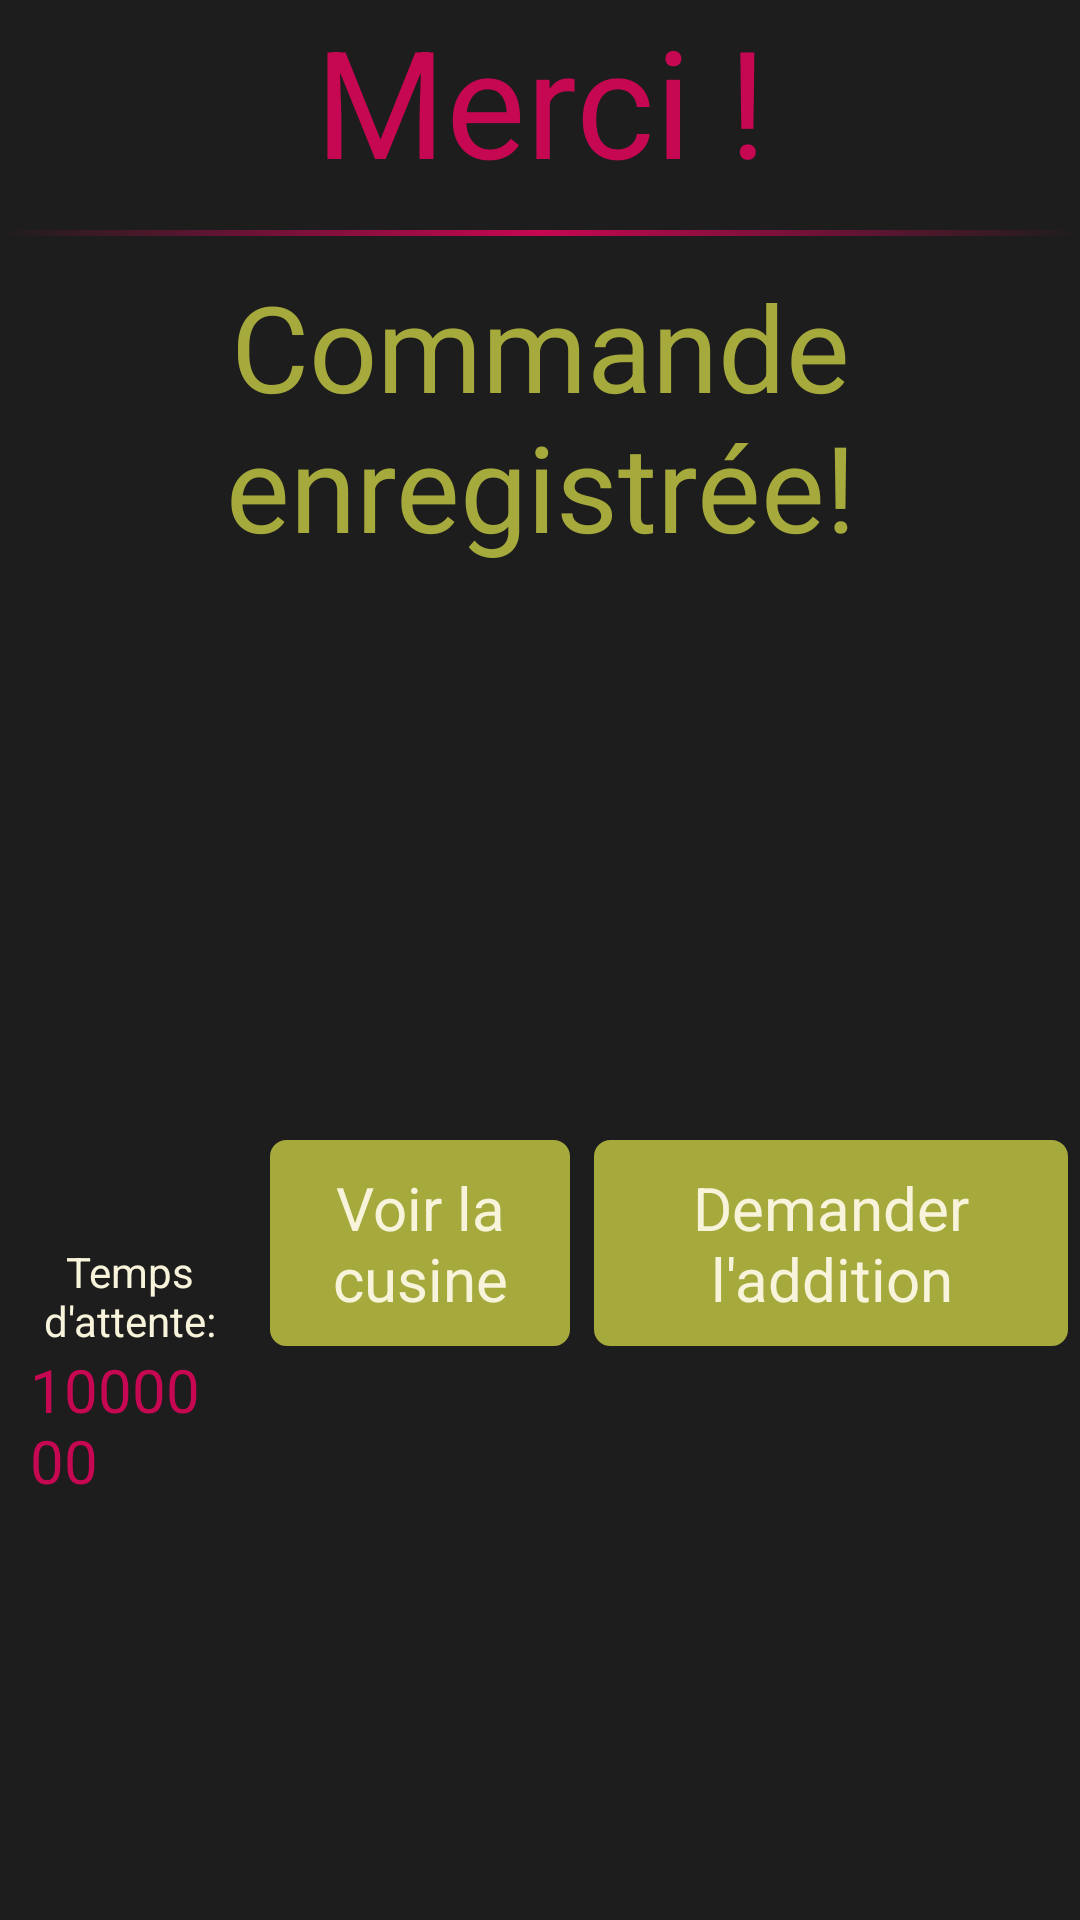

The Android layout XML behind this screen, and the referenced resources:
<!-- AndroidManifest.xml: application theme AppTheme -->
<!-- res/layout/aprescommande_fragment.xml -->
<?xml version="1.0" encoding="utf-8"?>
<LinearLayout xmlns:android="http://schemas.android.com/apk/res/android"
    android:layout_width="fill_parent"
    android:layout_height="fill_parent"
    android:orientation="vertical" 
    android:gravity="center" 
    style="@style/background">
    
    <TextView android:id="@+id/merci_message"
        android:layout_width="match_parent"
        android:layout_height="wrap_content"
        android:gravity="center"
        android:text="@string/merci_message" 
        android:textAppearance="?android:attr/textAppearanceLarge"
        style="@style/red"/>
    
    <View
        android:layout_width="wrap_content"
        android:background="@drawable/line_gradient"
        android:layout_height="2dp"
        android:layout_marginTop="10dp"
        android:layout_marginBottom="10dp"></View>
    
    <TextView android:id="@+id/votre_commande_message"
        android:layout_width="match_parent"
        android:layout_height="wrap_content"
        android:gravity="center"
        android:text="@string/votre_commande_message" 
        android:textAppearance="?android:attr/textAppearanceLarge"
        style="@style/green"/>
    
    <LinearLayout 
        android:layout_width="fill_parent"
        android:layout_height="fill_parent"
        android:orientation="horizontal">
        
        <RelativeLayout 
        	android:layout_width="wrap_content"
        	android:layout_height="match_parent"
  			android:orientation="vertical" 
  			android:layout_gravity="center"
  			android:layout_weight="1"
  			android:layout_marginLeft="10dp"
        	android:layout_marginRight="10dp">
			<ImageView
    			android:id="@+id/chronom_img"
 				android:layout_height="wrap_content" 
 				android:layout_width="wrap_content"
        		android:layout_centerHorizontal="true"
        		android:layout_centerVertical="true"
        		android:contentDescription="@+string/image_chron" 
        		android:src="@drawable/clock" />
	        
	        <TextView android:id="@+id/chronom_message"
        		android:layout_width="wrap_content"
        		android:layout_height="wrap_content"
        		android:layout_centerHorizontal="true"
        		android:gravity="center"
       			android:text="@string/chronom_message"
       			android:layout_below="@id/chronom_img" />
	       
			<TextView android:id="@+id/counter_value"
       			android:layout_width="wrap_content"
       			android:layout_height="wrap_content"
       			android:layout_centerHorizontal="true"
       			android:layout_below="@id/chronom_message"
       			android:text="@string/counter_value" 
       			style="@style/redish"/>
	    </RelativeLayout>
	   
	    <Button
       		android:id="@+id/button_camera"
        	android:layout_gravity="center_vertical"
        	android:layout_weight="1"
        	android:text="@string/button_camera"
        	android:drawableTop="@drawable/screenshot"
        	style="@style/button4"/> 
        	
	    <Button
       		android:id="@+id/button_addition"
        	android:layout_gravity="center_vertical"
        	android:layout_weight="1"
        	android:text="@string/button_addition" 
        	android:drawableTop="@drawable/card_in_use"
        	style="@style/button4"/>
	    
    </LinearLayout>
    
</LinearLayout>
<!-- resources referenced by this layout -->
<resources>
  <string name="button_addition">Demander l\'addition</string>
  <string name="button_camera">Voir la cusine</string>
  <string name="chronom_message">Temps d\'attente:</string>
  <string name="counter_value">1000000</string>
  <string name="image_chron">Chronometer</string>
  <string name="merci_message">Merci !</string>
  <string name="votre_commande_message">Commande enregistrée!</string>
  <style name="background">
          <item name="android:background">@color/background</item>
      </style>
  <style name="green" parent="@android:style/TextAppearance">
          <item name="android:textSize">40sp</item>
          <item name="android:textColor">@color/green</item>
      </style>
  <style name="red" parent="@android:style/TextAppearance">
          <item name="android:textSize">50sp</item>
          <item name="android:textColor">@color/tab_highlight</item>
      </style>
  <style name="redish" parent="@android:style/TextAppearance">
          <item name="android:textColor">@color/tab_highlight</item>
          <item name="android:textSize">20sp</item>
      </style>
  <color name="background">#1d1d1d</color>
  <color name="tab_highlight">#C60751</color>
  <color name="beige">#F8F4DB</color>
  <color name="green">#A6A93C</color>
  <style name="AppBaseTheme" parent="android:Theme.Light">
          
      </style>
  <style name="AppTheme.ActionBar" parent="@style/android:Widget.ActionBar">
          <item name="android:background">@color/beige</item>
          <item name="android:height">60dp</item>
          <item name="android:displayOptions">showTitle</item>
          <item name="android:titleTextStyle">@style/AppTheme.ActionBar.textStyle</item>
      </style>
  <style name="AppTheme.ActionBar.TabStyle" parent="@style/android:Widget.ActionBar.TabText">
          <item name="android:textSize">18sp</item>
          <item name="android:textColor">@drawable/actionbar_tab_text_color</item>
      </style>
  <style name="AppTheme.ActionBar.TabDivider" parent="@style/android:Widget.ActionBar.TabBar">
          <item name="android:divider">@color/tab_highlight</item>
          <item name="android:showDividers">middle</item>
      	<item name="android:dividerPadding">15dip</item>
      </style>
  <style name="MyExpandableListView" parent="@style/android:Widget.ListView">
          <item name="android:groupIndicator">@color/tab_highlight</item>
          <item name="android:childDivider">@color/transparent</item>
      </style>
  <style name="AppTheme.ActionBar.textStyle">
          <item name="android:textColor">@color/background</item>
          <item name="android:textSize">25sp</item>
      </style>
  <color name="transparent">#00000000</color>
  <style name="MyAlertDialogTitle">
  	    <item name="android:maxLines">1</item>
  	    <item name="android:scrollHorizontally">true</item>
  	    <item name="android:textAppearance">@style/MyAlertTitleAppearance</item>
  	</style>
  <style name="MyAlertTextAppearance">
  	    <item name="android:textSize">20sp</item>
  	    <item name="android:textColor">@color/background</item>
  	</style>
  <style name="MyButtonBar">
  	    
  	    <item name="android:divider">@color/tab_highlight</item>
  	    <item name="android:dividerPadding">15dip</item>
  	    <item name="android:showDividers">middle</item>
  	    <item name="android:background">@color/tab_highlight</item>
  	</style>
  <style name="MyBorderlessButton">
  	    
  	    <item name="android:background">@drawable/button_window</item>
  	    <item name="android:textSize">20sp</item>
  	    <item name="android:textColor">@color/beige</item>
  	</style>
  <style name="MyAlertTitleAppearance">
  	    <item name="android:textSize">22sp</item>
  	    <item name="android:textColor">@color/tab_highlight</item>
  	</style>
</resources>
